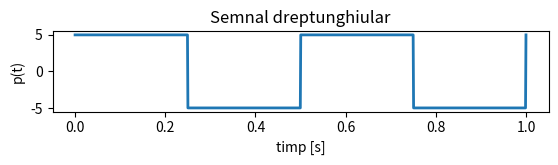

Generate this figure with matplotlib:
import numpy as np
import matplotlib.pyplot as plt
from scipy import signal
#Declarare semnale
t=np.linspace(0,1,1000) #definire timp
f1=2
p=5*signal.square(2*np.pi*f1*t,0.5) #semnal dreptunghiular
#Afisare
plt.subplot(4,1,1)
plt.plot(t,p,linewidth=2)
plt.title("Semnal dreptunghiular")
plt.xlabel("timp [s]")
plt.ylabel("p(t)")
plt.show()